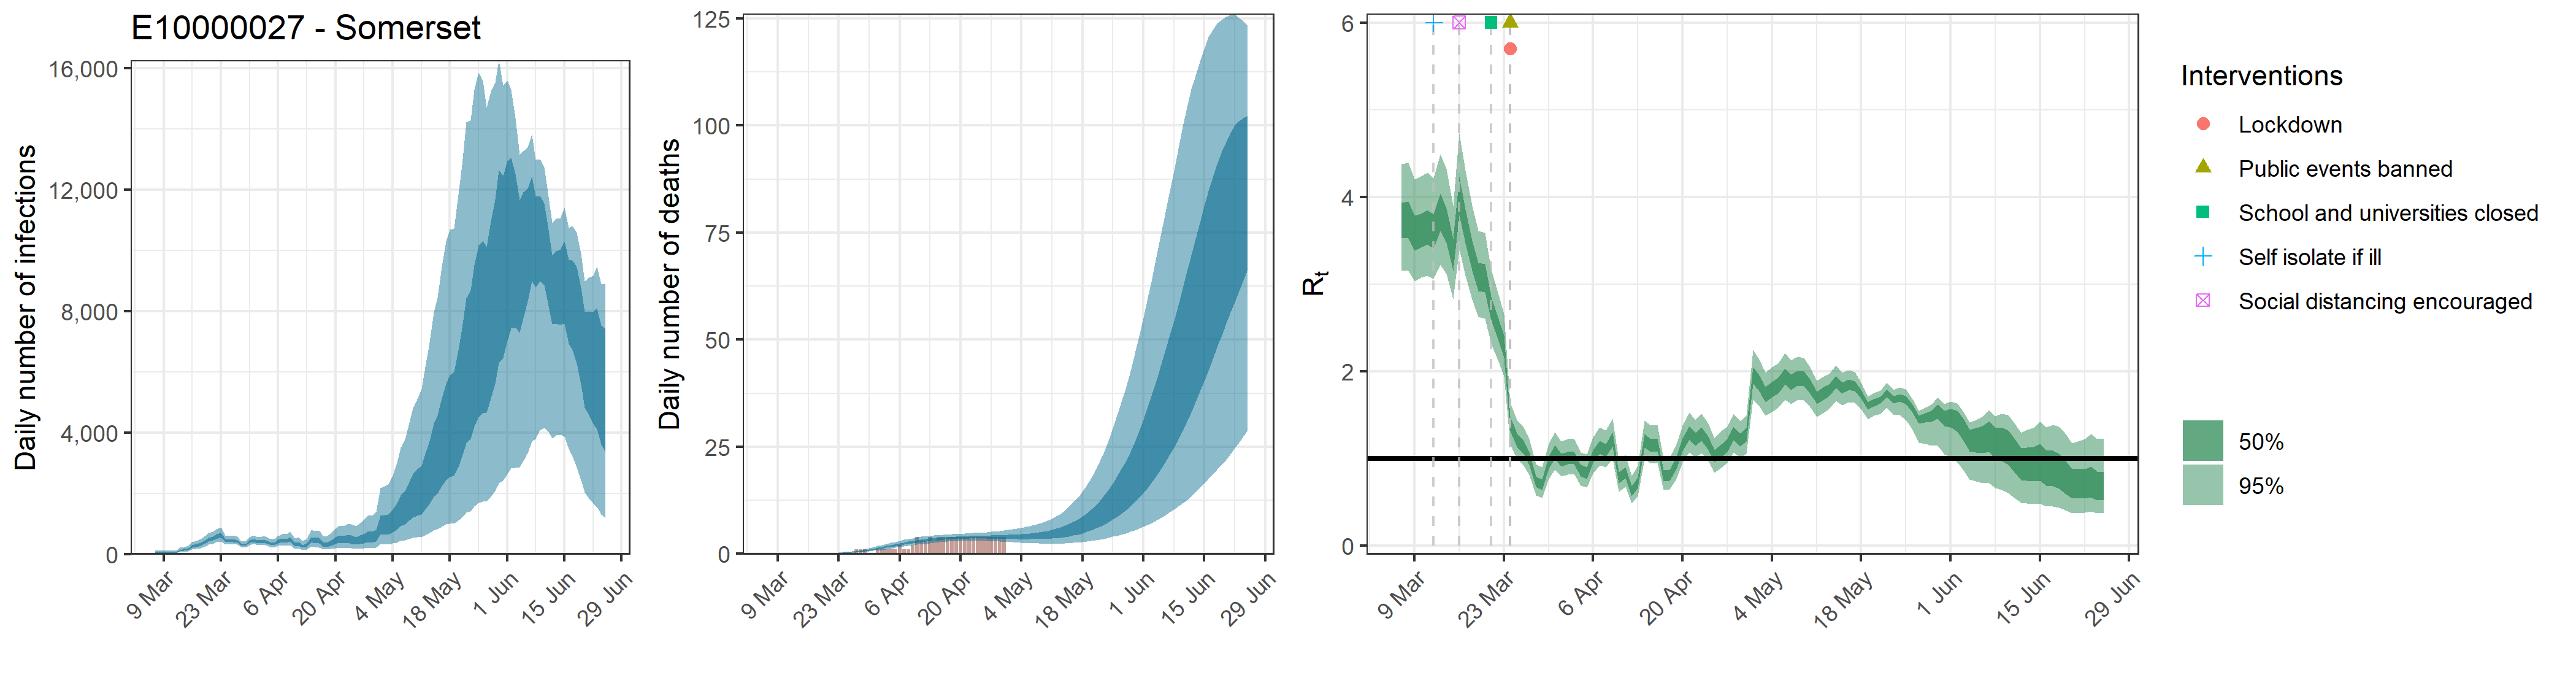

The file beside this chart, header and first rows:
, date, country, reported_cases, predicted_cases, cases_min, cases_max, cases_min2, cases_max2, reported_deaths, estimated_deaths, deaths_min, deaths_max, deaths_min2, deaths_max2, rt, rt_min, rt_max, rt_min2, rt_max2
1, 2020-03-07, E10000027 - Somerset, 0, 66.63, 33.55, 118.6, 51.31, 78.51, 0, 6.66318352667541e-14, 3.35490005291548e-14, 1.18598639077055e-13, 5.13062429383626e-14, 7.85070890989688e-14, 3.734, 3.158, 4.379, 3.528, 3.936
2, 2020-03-08, E10000027 - Somerset, 0, 66.63, 33.55, 118.6, 51.31, 78.51, 0, 1.31947637391181e-06, 6.7743172714529e-07, 2.27864225150871e-06, 1.02451605593442e-06, 1.55171793683813e-06, 3.743, 3.15, 4.391, 3.527, 3.951
3, 2020-03-09, E10000027 - Somerset, 0, 66.63, 33.55, 118.6, 51.31, 78.51, 0, 2.24310983565008e-05, 1.15163393614699e-05, 3.87369182756481e-05, 1.74167729508852e-05, 2.63792049262483e-05, 3.589, 3.032, 4.199, 3.386, 3.785
4, 2020-03-10, E10000027 - Somerset, 2, 66.63, 33.55, 118.6, 51.31, 78.51, 0, 0.0001412, 7.2485194804546e-05, 0.0002438, 0.0001096, 0.000166, 3.618, 3.072, 4.24, 3.421, 3.811
5, 2020-03-11, E10000027 - Somerset, 2, 66.63, 33.55, 118.6, 51.31, 78.51, 0, 0.0005753, 0.0002954, 0.0009935, 0.0004467, 0.0006765, 3.656, 3.096, 4.282, 3.456, 3.852
6, 2020-03-12, E10000027 - Somerset, 3, 66.63, 33.55, 118.6, 51.31, 78.51, 0, 0.001634, 0.0008387, 0.002821, 0.001268, 0.001921, 3.606, 3.061, 4.217, 3.407, 3.801
7, 2020-03-13, E10000027 - Somerset, 3, 133.2, 74.98, 216.4, 107.9, 153.6, 0, 0.003733, 0.001917, 0.006447, 0.002899, 0.004391, 3.828, 3.223, 4.487, 3.608, 4.041
8, 2020-03-14, E10000027 - Somerset, 2, 155.6, 88.38, 248.9, 126.3, 179.1, 0, 0.007277, 0.003736, 0.01257, 0.00565, 0.008558, 3.679, 3.118, 4.319, 3.479, 3.873
9, 2020-03-15, E10000027 - Somerset, 1, 175, 101.3, 276.4, 143.4, 200.4, 0, 0.01276, 0.006553, 0.02203, 0.009909, 0.015, 3.341, 2.826, 3.898, 3.156, 3.521
10, 2020-03-16, E10000027 - Somerset, 0, 262.4, 155.9, 404.5, 215.6, 300.8, 0, 0.02067, 0.01064, 0.03566, 0.01607, 0.0243, 4.018, 3.396, 4.73, 3.796, 4.232
11, 2020-03-17, E10000027 - Somerset, 0, 299.3, 181.1, 453.9, 247.9, 341.1, 0, 0.03172, 0.01638, 0.05459, 0.02469, 0.03726, 3.664, 3.096, 4.297, 3.468, 3.857
12, 2020-03-18, E10000027 - Somerset, 1, 343.6, 213.2, 510.4, 287.7, 389.9, 0, 0.0464, 0.02411, 0.07956, 0.03624, 0.05441, 3.329, 2.82, 3.9, 3.154, 3.498
13, 2020-03-19, E10000027 - Somerset, 1, 399.9, 252.4, 582.5, 337.9, 451.3, 0, 0.06552, 0.03435, 0.1117, 0.05146, 0.07677, 3.087, 2.625, 3.61, 2.924, 3.247
14, 2020-03-20, E10000027 - Somerset, 3, 492, 318.6, 708.5, 421, 551.5, 0, 0.08988, 0.04764, 0.1519, 0.07099, 0.1051, 3.073, 2.604, 3.587, 2.909, 3.228
15, 2020-03-21, E10000027 - Somerset, 3, 531.9, 349.4, 753.1, 458.7, 594.1, 0, 0.1205, 0.06461, 0.2018, 0.09587, 0.1407, 2.723, 2.313, 3.164, 2.58, 2.857
16, 2020-03-22, E10000027 - Somerset, 2, 595.9, 397.3, 837.2, 517.2, 663.7, 0, 0.1589, 0.08674, 0.2639, 0.1269, 0.1848, 2.526, 2.146, 2.93, 2.393, 2.649
17, 2020-03-23, E10000027 - Somerset, 4, 641.1, 435.6, 892.2, 561.1, 713.1, 0, 0.2069, 0.1148, 0.3404, 0.1664, 0.2402, 2.287, 1.94, 2.65, 2.161, 2.406
18, 2020-03-24, E10000027 - Somerset, 4, 458.1, 325.7, 625.1, 404.2, 505.2, 0, 0.266, 0.1497, 0.4352, 0.2155, 0.3081, 1.401, 1.161, 1.638, 1.315, 1.486
19, 2020-03-25, E10000027 - Somerset, 5, 450.8, 323.9, 612, 400.2, 496, 0, 0.3378, 0.1942, 0.5458, 0.2764, 0.3899, 1.212, 0.9917, 1.443, 1.129, 1.291
20, 2020-03-26, E10000027 - Somerset, 7, 464.2, 336.9, 626.2, 412.7, 509.6, 0, 0.4245, 0.2488, 0.6716, 0.349, 0.488, 1.144, 0.9321, 1.372, 1.063, 1.218
21, 2020-03-27, E10000027 - Somerset, 8, 430.9, 316.2, 579.8, 384, 472.5, 1, 0.5276, 0.3147, 0.8215, 0.4362, 0.6049, 1.005, 0.8127, 1.222, 0.9301, 1.078
22, 2020-03-28, E10000027 - Somerset, 5, 325.7, 238.5, 435.7, 290.3, 356.9, 1, 0.6474, 0.3932, 0.9934, 0.5406, 0.7397, 0.7363, 0.5754, 0.9328, 0.6735, 0.7932
23, 2020-03-29, E10000027 - Somerset, 4, 315.4, 229, 423.9, 280.8, 345.3, 1, 0.7847, 0.4862, 1.181, 0.661, 0.8938, 0.7047, 0.5495, 0.8998, 0.6421, 0.7613
24, 2020-03-30, E10000027 - Somerset, 9, 424.5, 309.7, 570.8, 379.1, 466.4, 0, 0.9386, 0.5945, 1.393, 0.794, 1.065, 0.9567, 0.7679, 1.172, 0.8834, 1.027
25, 2020-03-31, E10000027 - Somerset, 8, 467.4, 338.7, 630.7, 416.1, 513.8, 0, 1.107, 0.7148, 1.62, 0.9414, 1.252, 1.077, 0.8741, 1.298, 0.9995, 1.152
26, 2020-04-01, E10000027 - Somerset, 8, 419, 300, 566.9, 371.5, 461.4, 1, 1.288, 0.8431, 1.862, 1.104, 1.451, 0.9825, 0.793, 1.197, 0.9086, 1.053
27, 2020-04-02, E10000027 - Somerset, 19, 426.5, 301.9, 582.5, 376.3, 471.2, 1, 1.478, 0.9797, 2.108, 1.277, 1.659, 1.008, 0.8146, 1.223, 0.9325, 1.08
28, 2020-04-03, E10000027 - Somerset, 15, 427.7, 297.5, 584.7, 375.9, 472.9, 1, 1.673, 1.122, 2.358, 1.454, 1.871, 1.013, 0.8196, 1.23, 0.9382, 1.086
29, 2020-04-04, E10000027 - Somerset, 6, 364.5, 246, 505, 318.1, 404.3, 1, 1.869, 1.274, 2.616, 1.636, 2.082, 0.8637, 0.6903, 1.071, 0.7952, 0.9275
30, 2020-04-05, E10000027 - Somerset, 9, 352.8, 232.3, 498.1, 305.5, 392.9, 1, 2.064, 1.424, 2.855, 1.812, 2.288, 0.8368, 0.6657, 1.046, 0.7691, 0.9
31, 2020-04-06, E10000027 - Somerset, 16, 428.8, 281.6, 608.2, 370.7, 478.4, 2, 2.254, 1.572, 3.084, 1.992, 2.492, 1.025, 0.8317, 1.243, 0.9498, 1.099
32, 2020-04-07, E10000027 - Somerset, 10, 468.2, 302.4, 675.2, 403, 524.3, 1, 2.437, 1.714, 3.296, 2.163, 2.686, 1.132, 0.925, 1.357, 1.053, 1.205
33, 2020-04-08, E10000027 - Somerset, 15, 453.1, 285, 665.8, 384.7, 510.9, 1, 2.611, 1.863, 3.494, 2.322, 2.871, 1.099, 0.8973, 1.322, 1.021, 1.171
34, 2020-04-09, E10000027 - Somerset, 13, 507.2, 312.4, 756, 426.8, 576.1, 2, 2.774, 2.006, 3.684, 2.482, 3.038, 1.224, 1.002, 1.454, 1.141, 1.302
35, 2020-04-10, E10000027 - Somerset, 16, 330.4, 191.2, 523, 271.3, 378.5, 4, 2.925, 2.14, 3.868, 2.63, 3.199, 0.7848, 0.6196, 0.9827, 0.7189, 0.8456
36, 2020-04-11, E10000027 - Somerset, 18, 359.7, 204.6, 573.2, 293.6, 415.1, 3, 3.065, 2.265, 4.009, 2.767, 3.342, 0.8422, 0.6742, 1.044, 0.7758, 0.9038
37, 2020-04-12, E10000027 - Somerset, 11, 268.7, 145.8, 440.6, 214.9, 314, 3, 3.192, 2.39, 4.12, 2.897, 3.475, 0.6281, 0.4839, 0.8042, 0.5696, 0.6813
38, 2020-04-13, E10000027 - Somerset, 14, 305.5, 162.8, 508.5, 242.9, 359, 4, 3.306, 2.506, 4.22, 3.016, 3.59, 0.7238, 0.5701, 0.9145, 0.6612, 0.7808
39, 2020-04-14, E10000027 - Somerset, 17, 493.7, 265.9, 814.4, 397.8, 577.3, 3, 3.409, 2.618, 4.306, 3.119, 3.694, 1.208, 0.9899, 1.433, 1.128, 1.284
40, 2020-04-15, E10000027 - Somerset, 18, 459.3, 240.8, 776.5, 364.8, 541.6, 4, 3.502, 2.727, 4.402, 3.212, 3.778, 1.154, 0.9445, 1.377, 1.075, 1.227
41, 2020-04-16, E10000027 - Somerset, 31, 459.3, 234.7, 785.9, 360.4, 544.6, 4, 3.585, 2.794, 4.463, 3.302, 3.856, 1.16, 0.9504, 1.384, 1.082, 1.233
42, 2020-04-17, E10000027 - Somerset, 34, 323.2, 155.4, 579.8, 246, 386.7, 4, 3.655, 2.863, 4.524, 3.373, 3.922, 0.8056, 0.6425, 1.001, 0.7403, 0.8655
43, 2020-04-18, E10000027 - Somerset, 13, 330, 155, 602.5, 248.5, 395.8, 4, 3.717, 2.931, 4.593, 3.434, 3.983, 0.812, 0.6491, 1.007, 0.7478, 0.8709
44, 2020-04-19, E10000027 - Somerset, 8, 385, 178, 710.8, 286.8, 463.4, 4, 3.77, 2.98, 4.682, 3.489, 4.039, 0.9484, 0.7647, 1.162, 0.8775, 1.017
45, 2020-04-20, E10000027 - Somerset, 22, 466.8, 212.8, 855.5, 347.8, 564.7, 4, 3.813, 3.041, 4.717, 3.525, 4.09, 1.162, 0.9537, 1.381, 1.084, 1.235
46, 2020-04-21, E10000027 - Somerset, 19, 518.2, 229.7, 957, 382.1, 629.4, 4, 3.847, 3.062, 4.755, 3.552, 4.126, 1.297, 1.071, 1.528, 1.217, 1.374
47, 2020-04-22, E10000027 - Somerset, 16, 494, 212, 938.1, 359.1, 602.9, 4, 3.876, 3.081, 4.822, 3.58, 4.16, 1.223, 1.006, 1.445, 1.145, 1.297
48, 2020-04-23, E10000027 - Somerset, 11, 531.5, 222.4, 1021, 381.2, 651.1, 4, 3.899, 3.074, 4.871, 3.592, 4.192, 1.283, 1.059, 1.512, 1.202, 1.36
49, 2020-04-24, E10000027 - Somerset, 13, 504.9, 203.6, 995.8, 355.5, 622.2, 4, 3.916, 3.066, 4.933, 3.587, 4.222, 1.178, 0.9716, 1.397, 1.099, 1.252
50, 2020-04-25, E10000027 - Somerset, 9, 457.8, 177.4, 941.4, 316.4, 566.4, 4, 3.93, 3.036, 4.981, 3.582, 4.25, 1.029, 0.8381, 1.231, 0.9591, 1.099
51, 2020-04-26, E10000027 - Somerset, 3, 500.7, 190.2, 1040, 341.7, 619.5, 4, 3.942, 3.014, 5.077, 3.575, 4.269, 1.092, 0.8915, 1.317, 1.016, 1.164
52, 2020-04-27, E10000027 - Somerset, 14, 541.3, 198.5, 1131, 367.4, 676.9, 4, 3.951, 2.982, 5.175, 3.56, 4.297, 1.154, 0.9512, 1.364, 1.079, 1.225
53, 2020-04-28, E10000027 - Somerset, 10, 615.8, 222, 1287, 414, 772.7, 4, 3.959, 2.943, 5.268, 3.533, 4.332, 1.288, 1.068, 1.513, 1.21, 1.362
54, 2020-04-29, E10000027 - Somerset, 21, 595.5, 207.2, 1273, 394.1, 750.1, 4, 3.97, 2.888, 5.377, 3.515, 4.364, 1.214, 1.004, 1.427, 1.139, 1.286
55, 2020-04-30, E10000027 - Somerset, 14, 644.6, 217.8, 1390, 419.5, 814.8, 4, 3.983, 2.835, 5.503, 3.491, 4.408, 1.274, 1.057, 1.494, 1.196, 1.348
56, 2020-05-01, E10000027 - Somerset, 0, 1015, 343.7, 2187, 665.5, 1275, 0, 4.001, 2.776, 5.64, 3.473, 4.448, 1.955, 1.676, 2.245, 1.854, 2.05
57, 2020-05-02, E10000027 - Somerset, 0, 1020, 334.3, 2243, 656.8, 1289, 0, 4.023, 2.723, 5.795, 3.453, 4.496, 1.866, 1.604, 2.136, 1.772, 1.959
58, 2020-05-03, E10000027 - Somerset, 0, 1029, 325.5, 2303, 650.8, 1310, 0, 4.051, 2.664, 5.912, 3.441, 4.546, 1.736, 1.489, 1.987, 1.649, 1.825
59, 2020-05-04, E10000027 - Somerset, 0, 1163, 358.4, 2594, 728.5, 1481, 0, 4.085, 2.616, 6.079, 3.427, 4.618, 1.788, 1.535, 2.047, 1.7, 1.879
60, 2020-05-05, E10000027 - Somerset, 0, 1314, 391.1, 3004, 812.3, 1674, 0, 4.127, 2.552, 6.316, 3.424, 4.696, 1.838, 1.586, 2.093, 1.748, 1.925
... 51 more rows
